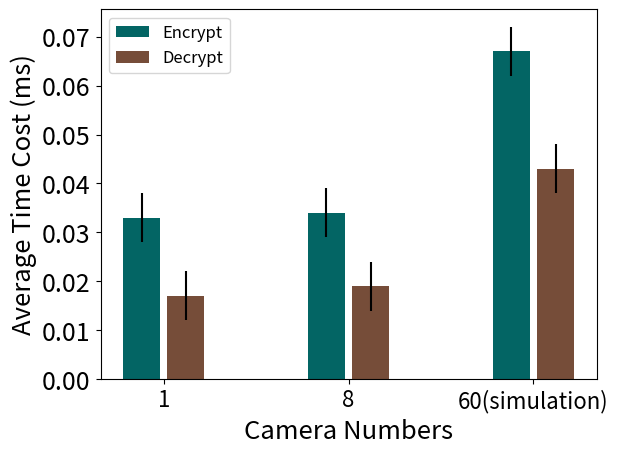

This figure's Python source:
import matplotlib.pyplot as plt
import numpy as np

size = 3
x = np.arange(size)
total_width, n = 0.8, 3
width = total_width / n
x = x - (total_width - width) / 2

encrypt = [0.033, 0.034, 0.067]  # 1, 60, 600摄像头加密1帧平均值
decrypt = [0.017, 0.019, 0.043]  # 1, 60, 600摄像头解密1帧平均值
error = [0.005, ] * 3  # 生成一个包含有n个值，均为0.2的list，表示允许的误差范围[-0.002,0.002]

plt.xlabel('Camera Numbers', fontsize=18.5)
plt.ylabel('Average Time Cost (ms)', fontsize=18.5)
plt.bar(x - 0.45 * width, encrypt, fc='#036564', width=0.75 * width, label='Encrypt', yerr=error)
plt.bar(x + 0.45 * width, decrypt, fc='#764D39', width=0.75 * width, label='Decrypt', yerr=error)
plt.xticks(x, ("1", "8", "60(simulation)"), fontsize=16)
plt.yticks(fontsize=18)
plt.legend(loc='upper left', fontsize=12)


plt.show()
